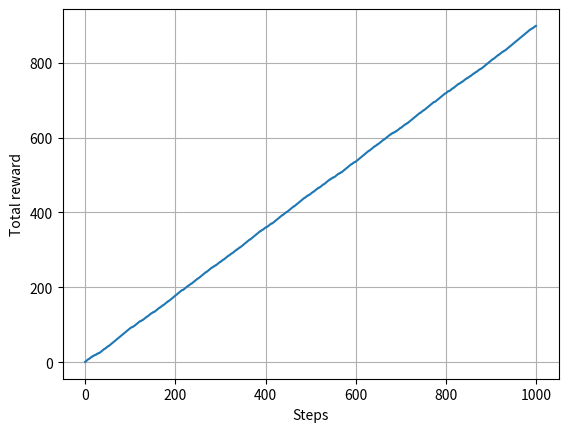
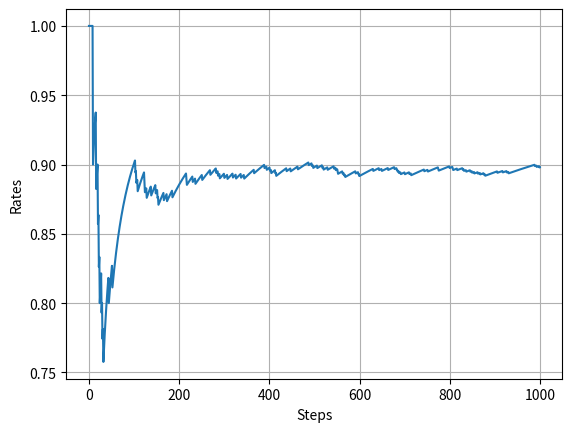

Here is the Python script that generated these plots, in order:
# import numpy as np

# class Bandit:
#     def __init__(self, arms=10):            # arms 슬롯 머신 대수
#         self.rates = np.random.rand(arms)   # 슬롯 머신 각각의 승률설정

#     def play(self, arm):
#         rate = self.rates[arm]
#         if rate > np.random.rand():
#             return 1
#         else :
#             return 0


# # ---

# bandit = Bandit()
# for i in range(3):
#     print(bandit.play(0))


# # --- 
# bandit = Bandit()
# Q = 0

# for n in range(1, 11):
#     reward = bandit.play(0)
#     Q += (reward - Q) / n
#     print(Q)

# # ---
# bandit = Bandit()
# Qs = np.zeros(10)
# ns = np.zeros(10)

# for n in range(10):
#     action = np.random.randint(0, 10)
#     reward = bandit.play(action)

#     ns[action] += 1
#     Qs[action] += (reward - Qs[action]) / ns[action]
#     print(Qs)


import numpy as np
import matplotlib.pyplot as plt

# np.random.seed(0)

class Agent:
    def __init__(self, epsilon, action_size=10):
        self.epsilon = epsilon
        self.Qs = np.zeros(action_size)
        self.ns = np.zeros(action_size)

    def update(self, action, reward):
        self.ns[action] +=1
        self.Qs[action] += (reward - self.Qs[action]) / self.ns[action]

    def get_action(self):
        if np.random.rand() < self.epsilon:
            return np.random.randint(0, len(self.Qs))
        return np.argmax(self.Qs)

class Bandit:
    def __init__(self, arms=10):            # arms 슬롯 머신 대수
        self.rates = np.random.rand(arms)   # 슬롯 머신 각각의 승률설정

    def play(self, arm):
        rate = self.rates[arm]
        if rate > np.random.rand():
            return 1
        else :
            return 0

## --------------------------------------##

steps = 1000
epsilon = 0.1

bandit = Bandit()
agent = Agent(epsilon)
total_reward = 0
total_rewards = []
rates = []

for step in range(steps):
    action = agent.get_action()
    reward = bandit.play(action)
    agent.update(action, reward)
    total_reward += reward

    total_rewards.append(total_reward)
    rates.append(total_reward / (step + 1))

print(total_reward)

plt.ylabel('Total reward')
plt.xlabel('Steps')
plt.plot(total_rewards)
plt.grid()
plt.show()

plt.ylabel('Rates')
plt.xlabel('Steps')
plt.plot(rates)
plt.grid()
plt.show()
